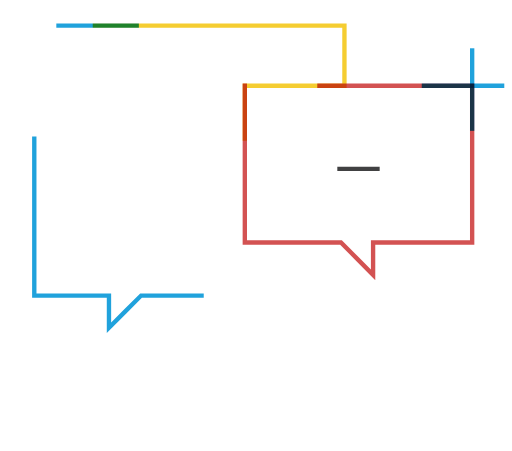
t = 0.00 s
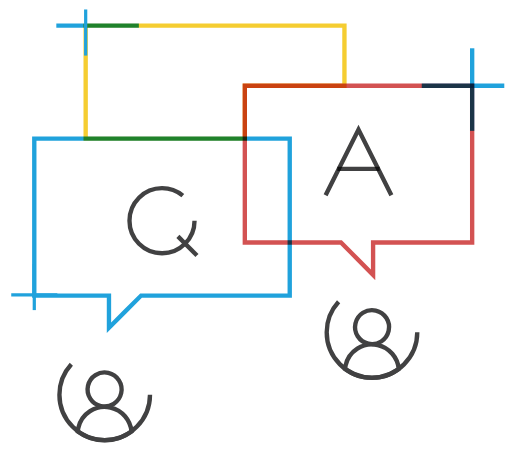
t = 1.00 s
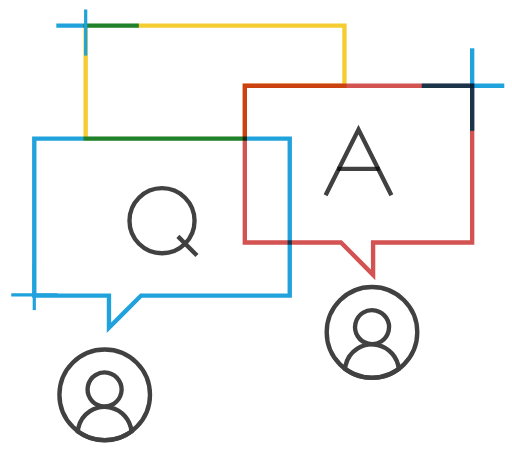
t = 2.00 s
t = 3.00 s: frame unchanged from t = 2.00 s, image omitted

The animated SVG that drew these frames (rendered in a browser with its animation timeline set to each time). Animation: 5 CSS @keyframes rules; one cycle of 4.00 s, repeats indefinitely.

<?xml version="1.0" encoding="utf-8"?>
<!-- Generator: Adobe Illustrator 19.2.1, SVG Export Plug-In . SVG Version: 6.00 Build 0)  -->
<svg version="1.1" id="Layer_1" xmlns="http://www.w3.org/2000/svg" xmlns:xlink="http://www.w3.org/1999/xlink" x="0px" y="0px"
	 viewBox="0 0 276.7 244" style="enable-background:new 0 0 276.7 244;" xml:space="preserve">
<style type="text/css">
	.st0{
		fill:none;
		stroke:#20A2DC;
		stroke-width:2.3564;
		stroke-linecap:square;
		stroke-dasharray:500;
				stroke-dashoffset:320;
				-webkit-animation: dash 1s linear forwards;
				-o-animation: dash 4s linear forwards;
				-moz-animation: dash 4s linear forwards;
				animate: dash 4s linear forwards;
				mix-blend-mode: multiply;
				/*animation-iteration-count:infinite;*/
			}

			#Layer_1:hover .st2{
				/*fill:#D35252;*/

			}

				@-webkit-keyframes dash {
					from {
						stroke-dashoffset: 300;
					}
					to{
						stroke-dashoffset:10;
					}
				}		
	.st1{
		fill:none;
		stroke:#414142;
		stroke-width:2.3563;
					stroke-dasharray:200;
				stroke-dashoffset:0;
				-webkit-animation: dash-circle1 2s linear forwards;
				-o-animation: dash-circle1 4s linear forwards;
				-moz-animation: dash-circle1 4s linear forwards;
				animate: dash-circle1 4s linear forwards;
				/*animation-iteration-count:infinite;*/
			}
			#Layer_1:hover .circle1{
				/*fill:black;	*/
			}

				@-webkit-keyframes dash-circle1 {
					from {
						stroke-dashoffset: 200;
					}
					to{
						stroke-dashoffset:10;
					}
				}		
	.st2{fill:none;
		stroke:#D35252;
		stroke-width:2.3564;
		stroke-linecap:square;
		stroke-miterlimit:10;
		stroke-dasharray:600;
				stroke-dashoffset:0;
				-webkit-animation: dash-circle 1s linear forwards;
				-o-animation: dash-circle 4s linear forwards;
				-moz-animation: dash-circle 4s linear forwards;
				animate: dash-circle 4s linear forwards;
				mix-blend-mode: multiply;
				/*animation-iteration-count:infinite;*/
			}
				@-webkit-keyframes dash-circle {
					from {
						stroke-dashoffset: 200;
					}
					to{
						stroke-dashoffset:10;
					
					}
				}		
	.st3{fill:none;
		stroke:#F5CD31;
		stroke-width:2.3564;
		stroke-linecap:square;
		stroke-miterlimit:10;
		stroke-dasharray:450;
				stroke-dashoffset:300;
				-webkit-animation: dash-circle 1s linear forwards;
				-o-animation: dash-circle 4s linear forwards;
				-moz-animation: dash-circle 4s linear forwards;
				animate: dash-circle 4s linear forwards;
				mix-blend-mode: multiply;
				/*animation-iteration-count:infinite;*/
			}
				@-webkit-keyframes dash-circle {
					from {
						stroke-dashoffset: 10;
					}
					to{
						stroke-dashoffset:300;
					}
				}		
	.st4{
		fill:none;
		stroke:#414142;
		stroke-width:2.312;
		stroke-linecap:square;
		stroke-miterlimit:10;
		mix-blend-mode: multiply;
	}
	.st5{
		fill:none;
		stroke:#20A2DC;
		stroke-width:1.7452;
		stroke-linecap:square;
		stroke-miterlimit:10;
		stroke-dasharray:200;
				stroke-dashoffset:0;
				-webkit-animation: dash-circle 1s linear forwards;
				-o-animation: dash-circle 4s linear forwards;
				-moz-animation: dash-circle 4s linear forwards;
				animate: dash-circle 4s linear forwards;
				/*animation-iteration-count:infinite;*/
			}
				@-webkit-keyframes dash-circle {
					from {
						stroke-dashoffset: 200;
					}
					to{
						stroke-dashoffset:10;
					
					}
				}		
</style>
<line class="st0" x1="255.3" y1="27.3" x2="255.3" y2="69.6"/>
<circle class="st1" cx="87.5" cy="119.4" r="17.6"/>
<polyline class="st1" points="176,105.6 193.8,70.1 193.8,70.1 211.6,105.6 "/>
<circle class="st1" cx="201.1" cy="179.8" r="24.5"/>
<circle class="st1" cx="56.5" cy="213.6" r="24.5"/>
<polygon class="st2" points="132.3,46.4 132.3,131.2 184.3,131.2 193,139.9 201.7,148.7 201.7,131.2 255.3,131.2 255.3,46.4 "/>
<polygon class="st0" points="18.4,75 18.4,159.9 58.8,159.9 58.8,177.3 67.5,168.6 76.2,159.9 156.6,159.9 156.6,75 "/>
<polygon class="st3" points="132.3,75 132.3,46.4 186.2,46.4 186.2,13.9 46.2,13.9 46.2,75 "/>
<line class="st1" x1="96.1" y1="127.9" x2="106.4" y2="138.2"/>
<line class="st4" x1="183.5" y1="91.4" x2="204.1" y2="91.4"/>
<line class="st0" x1="229.2" y1="46.4" x2="271.5" y2="46.4"/>
<line class="st0" x1="31.5" y1="13.9" x2="73.8" y2="13.9"/>
<line class="st5" x1="46.2" y1="29.2" x2="46.2" y2="6"/>
<line class="st5" x1="18.4" y1="166.9" x2="18.4" y2="143.7"/>
<line class="st5" x1="30" y1="159.5" x2="6.8" y2="159.5"/>
<ellipse transform="matrix(0.217 -0.9762 0.9762 0.217 -161.5109 220.1346)" class="st1" cx="56.5" cy="210.7" rx="9.2" ry="9.2"/>
<path class="st1" d="M56.5,238.2c5.5,0,10.5-1.8,14.5-4.8c-0.6-6.1-5-11.5-11.4-12.9c-7.9-1.8-15.7,3.2-17.4,11.1
	c-0.1,0.6-0.2,1.2-0.3,1.8C46,236.4,51,238.2,56.5,238.2z"/>
<ellipse transform="matrix(0.217 -0.9762 0.9762 0.217 -15.2838 334.8886)" class="st1" cx="201.1" cy="177" rx="9.2" ry="9.2"/>
<path class="st1" d="M201.1,204.4c5.5,0,10.5-1.8,14.5-4.8c-0.6-6.1-5-11.5-11.4-12.9c-7.9-1.8-15.7,3.2-17.4,11.1
	c-0.1,0.6-0.2,1.2-0.3,1.8C190.6,202.6,195.7,204.4,201.1,204.4z"/>
</svg>
